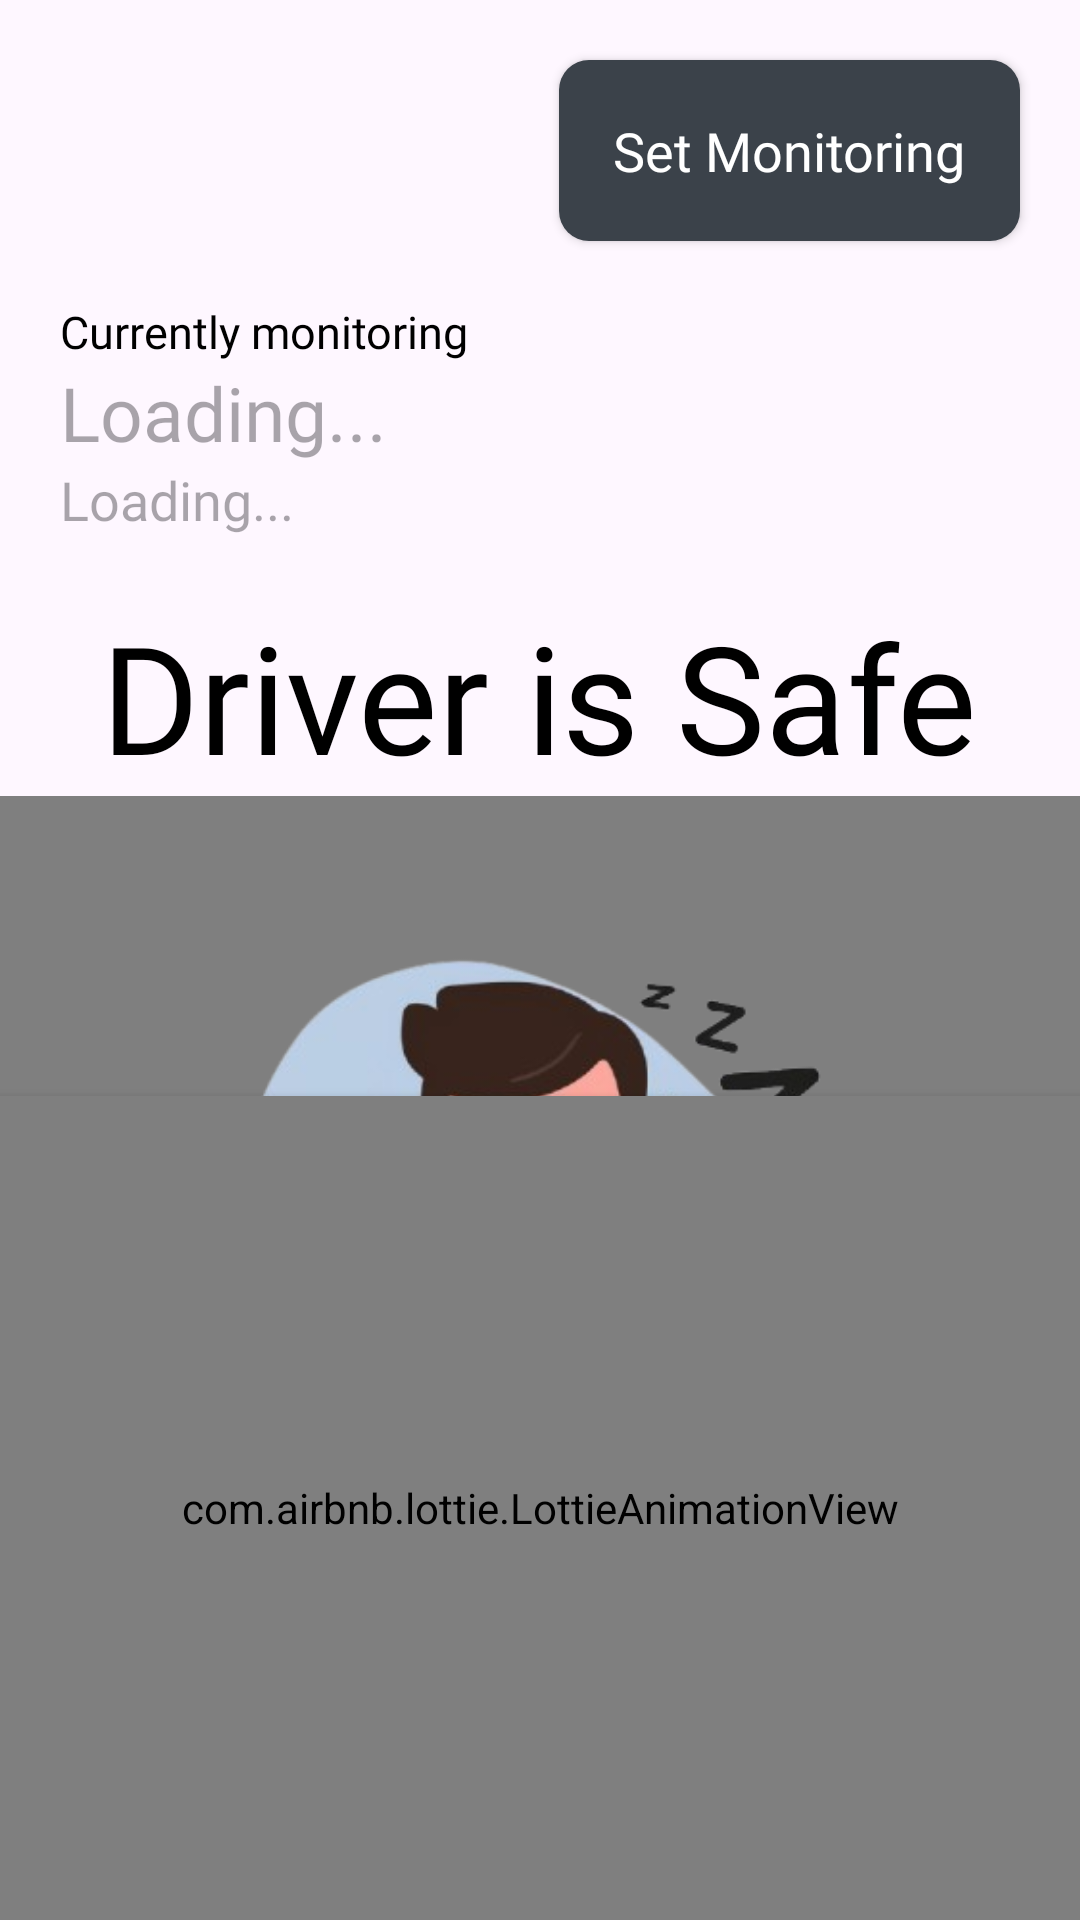

Reconstruct the res/layout file that produces this screen, plus the resources it refers to.
<!-- AndroidManifest.xml: application theme Theme.DrowsyDriver -->
<!-- res/layout/fragment_home.xml -->
<?xml version="1.0" encoding="utf-8"?>
<LinearLayout xmlns:android="http://schemas.android.com/apk/res/android"
    xmlns:tools="http://schemas.android.com/tools"
    android:layout_width="match_parent"
    android:layout_height="match_parent"
    xmlns:app="http://schemas.android.com/apk/res-auto"
    android:backgroundTint="@color/bg"
    android:orientation="vertical"
    tools:context=".fragments.HomeFragment">

    <androidx.appcompat.widget.AppCompatButton
        android:id="@+id/setMonitoring_Button"
        android:layout_width="wrap_content"
        android:layout_height="wrap_content"
        android:text="Set Monitoring"
        android:textColor="@color/white"
        android:textAllCaps="false"
        android:textSize="18sp"
        android:fontFamily="@font/calibribold"
        android:padding="18dp"
        android:layout_marginTop="20dp"
        android:background="@drawable/custom_btn_primary"
        android:layout_gravity="end"
        android:layout_marginEnd="20dp"
        tools:ignore="HardcodedText" />

    <TextView
        android:layout_marginTop="20dp"
        android:layout_width="wrap_content"
        android:layout_height="wrap_content"
        android:text="Currently monitoring"
        android:layout_marginStart="20dp"
        android:fontFamily="@font/calibri_regular"
        android:textColor="@color/black"
        android:textSize="15sp"
        tools:ignore="HardcodedText" />

    <TextView
        android:id="@+id/fullName_Textview"
        android:layout_width="wrap_content"
        android:layout_height="wrap_content"
        android:hint="Loading..."
        android:layout_marginStart="20dp"
        android:fontFamily="@font/calibribold"
        android:textColor="@color/black"
        android:textSize="25sp"
        tools:ignore="HardcodedText" />
    <TextView
        android:id="@+id/plateNumber_Textview"
        android:layout_width="wrap_content"
        android:layout_height="wrap_content"
        android:hint="Loading..."
        android:layout_marginStart="20dp"
        android:fontFamily="@font/calibri_regular"
        android:textColor="@color/black"
        android:textSize="18sp"
        tools:ignore="HardcodedText" />

   <RelativeLayout
       android:layout_width="match_parent"
       android:layout_height="match_parent">
       <TextView
           android:id="@+id/text"
           android:layout_width="wrap_content"
           android:layout_height="wrap_content"
           android:text="Driver is Safe"
           android:fontFamily="@font/calibribold"
           android:textSize="50sp"
           android:textAlignment="center"
           android:layout_centerHorizontal="true"
           android:layout_marginTop="20dp"
           android:layout_marginStart="20dp"
           android:textColor="@color/black"
           tools:ignore="HardcodedText" />

       <RelativeLayout
           android:layout_width="match_parent"
           android:layout_height="wrap_content"
           android:layout_below="@id/text"
           android:id="@+id/safeLayout">

           <ImageView
               android:layout_width="320dp"
               android:layout_height="320dp"
               android:src="@drawable/awake"
               android:layout_centerHorizontal="true"
               tools:ignore="ContentDescription"
               android:elevation="2dp"/>

           <com.airbnb.lottie.LottieAnimationView

               android:id="@+id/red_LottieView"
               android:layout_width="380dp"
               android:layout_height="380dp"
               android:layout_marginTop="-25dp"
               android:layout_centerHorizontal="true"
               app:lottie_rawRes="@raw/blue_circle"
               app:lottie_loop="true"
               app:lottie_autoPlay="true"
               app:lottie_speed="1"/>


       </RelativeLayout>

       <RelativeLayout
           android:layout_width="match_parent"
           android:layout_height="wrap_content"
           android:layout_below="@id/text"
           android:id="@+id/drowsyLayout">

           <ImageView
               android:layout_width="320dp"
               android:layout_height="320dp"
               android:src="@drawable/sleepy"
               android:layout_centerHorizontal="true"
               tools:ignore="ContentDescription"
               android:elevation="2dp"/>

           <com.airbnb.lottie.LottieAnimationView

               android:id="@+id/drowsyCircle_LottieView"
               android:layout_width="380dp"
               android:layout_height="380dp"
               android:layout_marginTop="-25dp"
               android:layout_centerHorizontal="true"
               app:lottie_rawRes="@raw/red_circle_animation"
               app:lottie_loop="true"
               app:lottie_autoPlay="true"
               app:lottie_speed="4"/>

           <com.airbnb.lottie.LottieAnimationView

               android:id="@+id/drowsyWarning_LottieView"
               android:layout_width="380dp"
               android:layout_height="380dp"
               android:layout_marginTop="100dp"
               android:layout_centerHorizontal="true"
               app:lottie_rawRes="@raw/drowsy_warning"
               app:lottie_loop="true"
               app:lottie_autoPlay="true"
               android:elevation="4dp"

               app:lottie_speed="4"/>


  </RelativeLayout>



</RelativeLayout>
</LinearLayout>
<!-- resources referenced by this layout -->
<resources>
  <color name="bg">#FAFFFA</color>
  <color name="black">#FF000000</color>
  <color name="white">#FFFFFFFF</color>
  <!-- drawable awake: png bitmap (drawable, 164093 bytes) -->
  <!-- drawable custom_btn_primary (drawable) -->
  <?xml version="1.0" encoding="utf-8"?>
  <selector xmlns:android="http://schemas.android.com/apk/res/android">
      <item >
          <shape android:shape="rectangle">
              <solid android:color="@color/primary"/>
              <corners android:radius="10dp"/>
          </shape>
      </item>
  </selector>
  <!-- drawable sleepy: png bitmap (drawable, 128710 bytes) -->
  <style name="Theme.DrowsyDriver" parent="Base.Theme.DrowsyDriver" />
  <color name="primary">#3B424A</color>
  <style name="Base.Theme.DrowsyDriver" parent="Theme.Material3.DayNight.NoActionBar">
          
          
      </style>
</resources>
